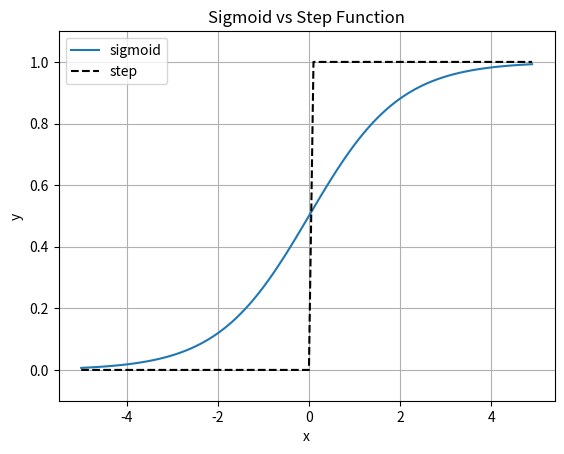

Recreate this plot in Python.
# coding: utf-8
import numpy as np
import matplotlib.pylab as plt


def sigmoid(x):
    return 1 / (1 + np.exp(-x))    


def step_function(x):
    return np.array(x > 0, dtype=np.int64)

x = np.arange(-5.0, 5.0, 0.1)
y1 = sigmoid(x)
y2 = step_function(x)

plt.plot(x, y1, label='sigmoid')
plt.plot(x, y2, 'k--', label='step')
plt.ylim(-0.1, 1.1)
plt.grid(True)
plt.legend()
plt.title('Sigmoid vs Step Function')
plt.xlabel('x')
plt.ylabel('y')
plt.show()
